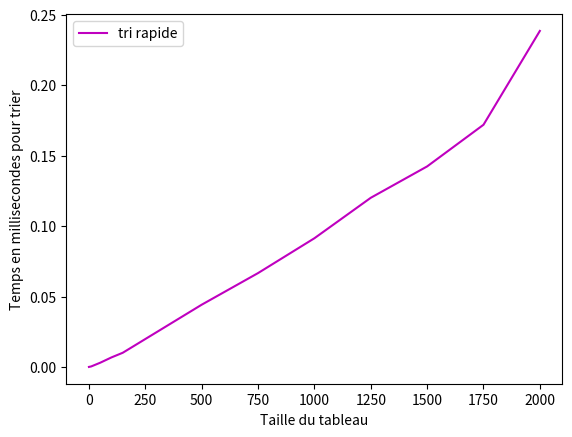

Recreate this plot in Python.
##################
#   Correction   #
##################


def swap_tab(tab, i, j):
    """
        Échange le contenu des cases i et j dans le tableau tab
    """
    buf = tab[i]
    tab[i] = tab[j]
    tab[j] = buf

# Tests unitaires

def test_swap_tab():
    tab = [8, 5, 6, 2, 3, 1, 4, 9, 7]
    swap_tab(tab, 0, 1)
    assert tab == [5, 8, 6, 2, 3, 1, 4, 9, 7]
    swap_tab(tab, 4, 6)
    assert tab == [5, 8, 6, 2, 4, 1, 3, 9, 7]
    swap_tab(tab, 5, 5)
    assert tab == [5, 8, 6, 2, 4, 1, 3, 9, 7]
    swap_tab(tab, 7, 8)
    assert tab == [5, 8, 6, 2, 4, 1, 3, 7, 9]
    print("Test de la fonction swap_tab : ok")

test_swap_tab()

##################
#   Correction   #
##################


def tab_init(longueur, val):
    """
        Retourne un tableau contenant longueur cases initialisées à val.
    """
    tab = []
    i = 0
    while i < longueur:
        tab.append(val)
        i += 1
    return tab

def test_tab_init():
    assert tab_init(3, 0) == [0, 0, 0]
    assert tab_init(0, 3) == []
    assert tab_init(5, 10) == [10, 10, 10, 10, 10]
    assert tab_init(10, 5) == [5, 5, 5, 5, 5, 5, 5, 5, 5, 5]
    assert tab_init(3, "abc") == ["abc", "abc", "abc"]
    print("Test de la fonction tab_init : ok")

test_tab_init()

##################
#   Correction   #
##################


from random import randint


def tab_alea(longueur):
    """
        Retourne un tableau de longueur cases initialisées aléatoirement avec des entiers
        compris entre 0 et longueur / 2 (arrondi à l'entier inférieur).
    """
    tab = []
    i = 0
    while i < longueur:
        tab.append(randint(0, longueur // 2))
        i += 1
    return tab

# Exemple d'appel de la fonction tab_alea

print(tab_alea(5))
print(tab_alea(5))
print(tab_alea(10))
print(tab_alea(10))

##################
#   Correction   #
##################


def moyenne(tab):
    """
        Retourne la moyenne des éléments du tableau tab.
    """
    somme = 0
    i = 0
    while i < len(tab):
        somme += tab[i]
        i += 1
    return somme / len(tab)

import math

def test_moyenne():
    assert math.isclose(moyenne([0, 0, 0]), 0)
    assert math.isclose(moyenne([14, 14, 14, 14]), 14)
    assert math.isclose(moyenne([0.1, 0.2]), 0.15)
    assert math.isclose(moyenne([1, 2, 3, 4, 5, 6]), 21/6)
    print("Test de la fonction moyenne : ok")
    
test_moyenne()


##################
#   Correction   #
##################


def tri_selection(tab):
    """
        Trie le tableau passé en paramètre à l'aide du tri par sélection.
    """
    
    # définit la position au-delà de laquelle le tableau n'est
    # pas encore trié
    pos_debut_non_trie = 0
    while pos_debut_non_trie < len(tab) - 1:
        # recherche de la position du minimum à partir de pos_debut_non_trie
        i = pos_debut_non_trie
        pos_min = i
        while i < len(tab):
            if tab[i] < tab[pos_min]:
                pos_min = i
            i += 1
        # on place la valeur min à sa place à la fin de la partie déjà triée
        # en l'intervertissant avec la valeur de la première case non triée
        swap_tab(tab, pos_debut_non_trie, pos_min)
        # on décale la position de debut de tableau non trié
        pos_debut_non_trie += 1

def test_tri_selection():
    tab = [8, 5, 6, 2, 3, 1, 4, 9, 7]
    tri_selection(tab)
    assert tab == [1, 2, 3, 4, 5, 6, 7, 8, 9]
    
    tab = [7, 7, 2, 3, 8, -2, 0, 0, -3]
    tri_selection(tab)
    assert tab == [-3, -2, 0, 0, 2, 3, 7, 7, 8]

    tab = []
    tri_selection(tab)
    assert tab == []
    
    tab = [1]
    tri_selection(tab)
    assert tab == [1]
    
    tab = [-5, -1, 9]
    tri_selection(tab)
    assert tab == [-5, -1, 9]

    print("Test de la fonction tri_selection : ok")

test_tri_selection()

##################
#   Correction   #
##################


def tri_insertion(tab):
    """
        Trie le tableau passé en paramètre à l'aide du tri par insertion.
    """

    i = 1
    while i < len(tab):
        # Le tableau est trié de l'indice 0 à l'indice i-1.
        # On veut insérer l'élément tab[i] au bon endroit pour que le tableau soit trié
        # de l'indice 0 à l'indice i
        j = i
        while j >= 1 and tab[j] < tab[j - 1]:
            swap_tab(tab, j - 1, j)
            j -= 1
        i += 1

def test_tri_insertion():
    tab = [8, 5, 6, 2, 3, 1, 4, 9, 7]
    tri_insertion(tab)
    assert tab == [1, 2, 3, 4, 5, 6, 7, 8, 9]
    
    tab = [7, 7, 2, 3, 8, -2, 0, 0, -3]
    tri_insertion(tab)
    assert tab == [-3, -2, 0, 0, 2, 3, 7, 7, 8]

    tab = []
    tri_insertion(tab)
    assert tab == []
    
    tab = [1]
    tri_insertion(tab)
    assert tab == [1]
    
    tab = [-5, -1, 9]
    tri_insertion(tab)
    assert tab == [-5, -1, 9]

    print("Test de la fonction tri_insertion : ok")

test_tri_insertion()

##################
#   Correction   #
##################


def tri_bulle(tab):
    """
        Trie le tableau passé en paramètre à l'aide du tri à bulles.
    """

    # définit la longueur du tableau qui reste non triée
    longueur_non_triee = len(tab)
    while longueur_non_triee > 1:
        i = 0
        # on fait remonter les valeurs les plus grandes
        while i < longueur_non_triee - 1:
            if tab[i] > tab[i + 1]:
                swap_tab(tab, i, i + 1)
            i += 1
        longueur_non_triee -= 1

def test_tri_bulle():
    tab = [8, 5, 6, 2, 3, 1, 4, 9, 7]
    tri_bulle(tab)
    assert tab == [1, 2, 3, 4, 5, 6, 7, 8, 9]
    
    tab = [7, 7, 2, 3, 8, -2, 0, 0, -3]
    tri_bulle(tab)
    assert tab == [-3, -2, 0, 0, 2, 3, 7, 7, 8]

    tab = []
    tri_bulle(tab)
    assert tab == []
    
    tab = [1]
    tri_bulle(tab)
    assert tab == [1]
    
    tab = [-5, -1, 9]
    tri_bulle(tab)
    assert tab == [-5, -1, 9]

    print("Test de la fonction tri_bulle : ok")

test_tri_bulle()

##################
#   Correction   #
##################


def tri_comptage(tab):
    """
        Trie le tableau passé en paramètre à l'aide du tri par comptage.
    """

    if len(tab) == 0:
        return tab
    
    # recherche de la valeur min et max du tableau
    min = tab[0]
    max = tab[0]
    pos_non_trie = 0
    while pos_non_trie < len(tab):
        if tab[pos_non_trie] < min:
            min = tab[pos_non_trie]
        elif tab[pos_non_trie] > max:
            max = tab[pos_non_trie]
        pos_non_trie += 1
        
    # definition du tableau de comptage
    comptage = tab_init(max - min + 1, 0)
    # comptage occurences de chaque valeur dans le tableau
    # a trier
    pos_non_trie = 0
    while pos_non_trie < len(tab):
        comptage[tab[pos_non_trie] - min] += 1
        pos_non_trie += 1
        
    # re-écriture du tableau trié
    pos_comptage = 0
    pos_non_trie = 0
    while pos_comptage < len(comptage):
        i = 0
        while i < comptage[pos_comptage]:
            tab[pos_non_trie] = min + pos_comptage
            pos_non_trie += 1
            i += 1
        pos_comptage += 1

def test_tri_comptage():
    tab = [8, 5, 6, 2, 3, 1, 4, 9, 7]
    tri_comptage(tab)
    assert tab == [1, 2, 3, 4, 5, 6, 7, 8, 9]
    
    tab = [7, 7, 2, 3, 8, -2, 0, 0, -3]
    tri_comptage(tab)
    assert tab == [-3, -2, 0, 0, 2, 3, 7, 7, 8]

    tab = []
    tri_comptage(tab)
    assert tab == []
    
    tab = [1]
    tri_comptage(tab)
    assert tab == [1]
    
    tab = [-5, -1, 9]
    tri_comptage(tab)
    assert tab == [-5, -1, 9]

    print("Test de la fonction tri_comptage : ok")

test_tri_comptage()

from matplotlib.pyplot import plot, show, legend, xlabel, ylabel
from time import time

# Algorithmes de tri à comparer
algorithmes = {
    "selection": False,
    "insertion": False,
    "bulle": False,
    "comptage": False,
    "rapide": True
}

# Nombre de tirages pour une taille donnée
nombre_tirages = 20

tailles_tableau = [
    0, 10, 50, 100, 150, 200, 500, 750, 1000, 1250, 1500, 1750, 2000
]

# Dictionnaire contenant pour chaque tri un tableau
# contenant les temps moyens pour les différentes tailles de tailles_tableau
temps_moyen = {}

i = 0
liste_algos = list(algorithmes)
while i < len(liste_algos):
    n_algo = liste_algos[i]
    if algorithmes[n_algo]:  # Si l'algorithme est à True
        temps_moyen[n_algo] = tab_init(len(tailles_tableau), 0)
    i += 1

taille = 0
# Pour chaque taille de tableau à tester
while taille < len(tailles_tableau):

    # Pour chaque tirage
    tirage = 0
    while tirage < nombre_tirages:
        tab_ref = tab_alea(tailles_tableau[taille])

        # -----------------------------------------------------
        # -----------------       tri selection
        # -----------------------------------------------------
        if algorithmes["selection"]:
            tab = tab_ref.copy()
            t_debut = time()
            tri_selection(tab)
            temps_moyen["selection"][taille] += 1000 * (time() - t_debut)

        # -----------------------------------------------------
        # -----------------       tri insertion
        # -----------------------------------------------------
        if algorithmes["insertion"]:
            tab = tab_ref.copy()
            t_debut = time()
            tri_insertion(tab)
            temps_moyen["insertion"][taille] += 1000 * (time() - t_debut)

        # -----------------------------------------------------
        # -----------------       tri bulle
        # -----------------------------------------------------
        if algorithmes["bulle"]:
            tab = tab_ref.copy()
            t_debut = time()
            tri_bulle(tab)
            temps_moyen["bulle"][taille] += 1000 * (time() - t_debut)

        # -----------------------------------------------------
        # -----------------       tri comptage
        # -----------------------------------------------------
        if algorithmes["comptage"]:
            tab = tab_ref.copy()
            t_debut = time()
            tri_comptage(tab)
            temps_moyen["comptage"][taille] += 1000 * (time() - t_debut)

        # -----------------------------------------------------
        # -----------------       tri quicksort de python
        # -----------------------------------------------------
        if algorithmes["rapide"]:
            tab = tab_ref.copy()
            t_debut = time()
            tab.sort()
            temps_moyen["rapide"][taille] += 1000 * (time() - t_debut)

        tirage += 1

    # On divise le temps mesuré pour chaque algorithme par nombre_tirages pour avoir une moyenne
    algoCompares = list(temps_moyen)
    i = 0
    while i < len(algoCompares):
        temps_moyen[algoCompares[i]][taille] /= nombre_tirages
        i += 1

    taille += 1

%matplotlib inline

# Figure affichant les temps d'exécution en fonction de la taille du tableau

if algorithmes["selection"]:
    plot(tailles_tableau, temps_moyen["selection"], "r", label="tri par sélection")

if algorithmes["insertion"]:
    plot(tailles_tableau, temps_moyen["insertion"], "g", label="tri par insertion")

if algorithmes["bulle"]:    
    plot(tailles_tableau, temps_moyen["bulle"], "b", label="tri à bulles")

if algorithmes["comptage"]:
    plot(tailles_tableau, temps_moyen["comptage"], "c", label="tri par comptage")

if algorithmes["rapide"]:
    plot(tailles_tableau, temps_moyen["rapide"], "m", label="tri rapide")
    
xlabel("Taille du tableau")
ylabel("Temps en millisecondes pour trier")
legend();